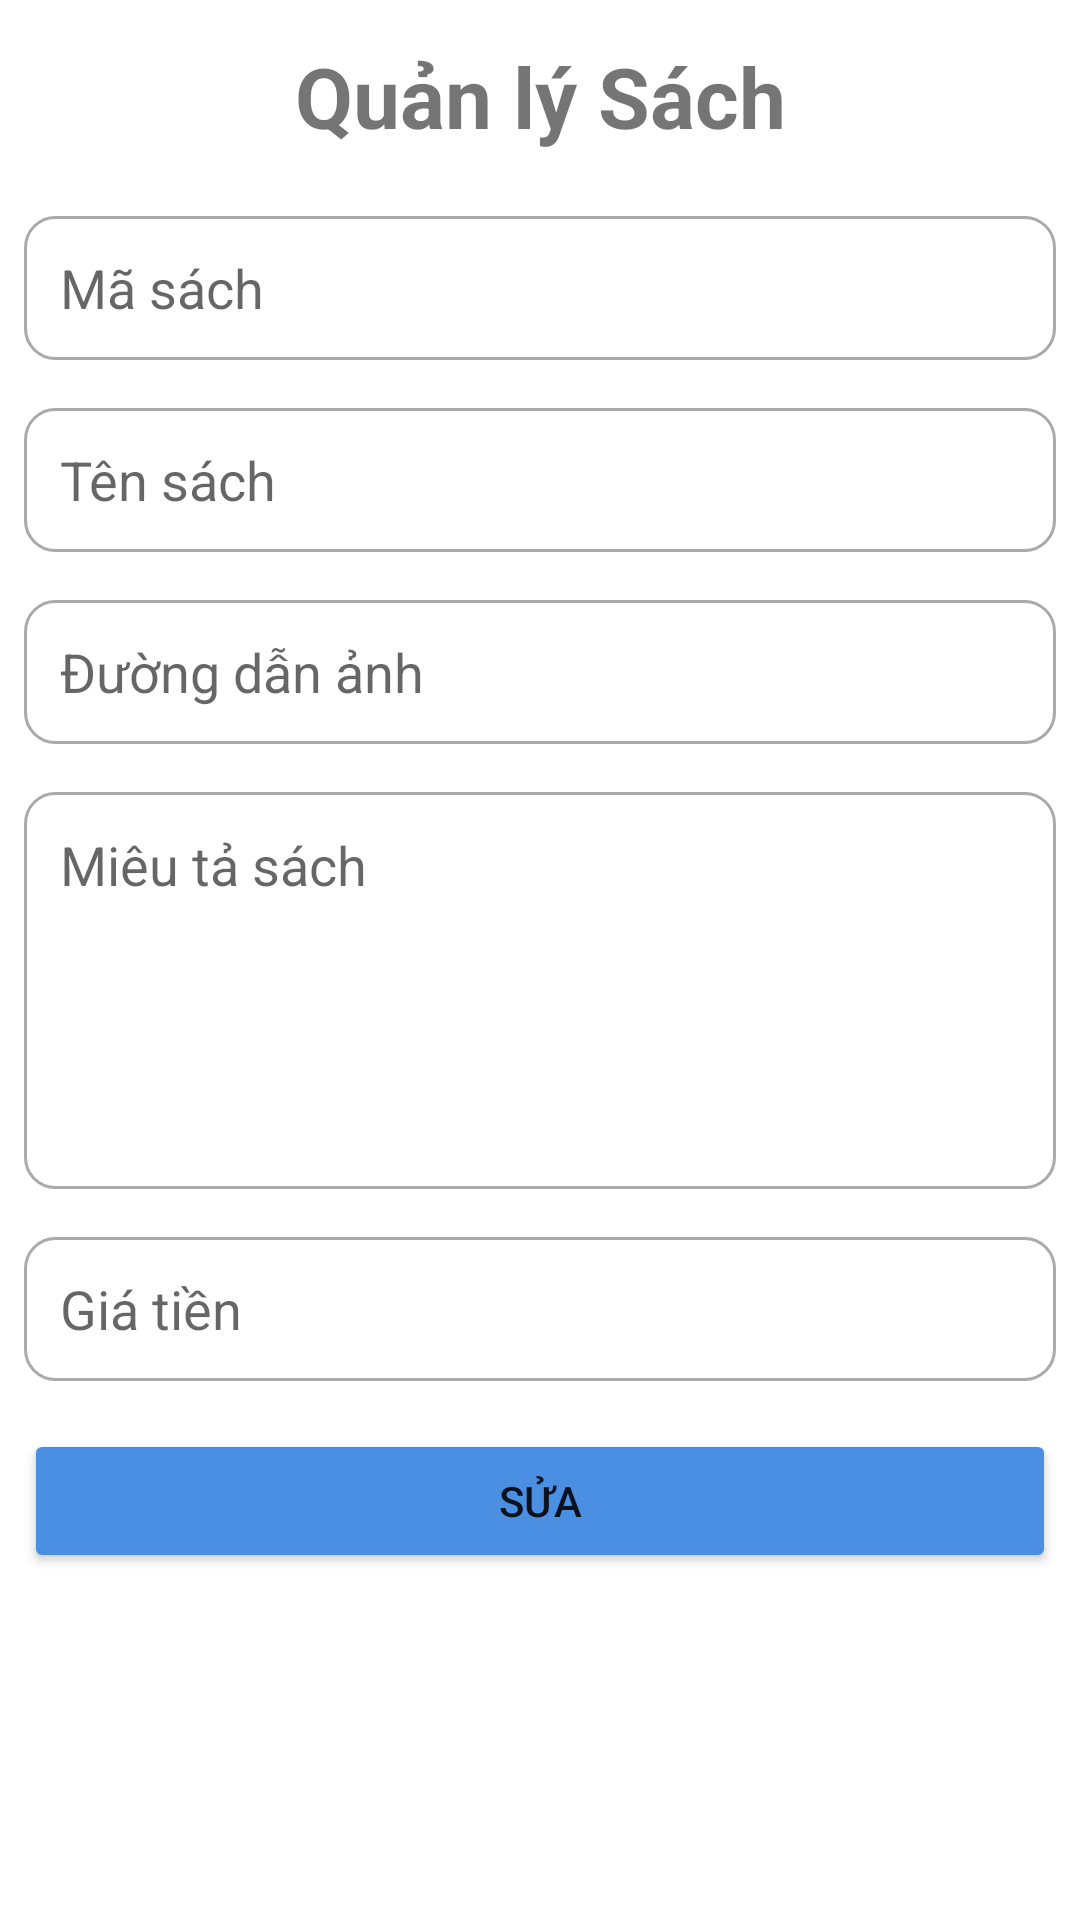

This screen was rendered from an Android layout file. Write that file and the resources it references.
<!-- AndroidManifest.xml: application theme Theme.Book_Android -->
<!-- res/layout/dialog_edit_book.xml -->
<?xml version="1.0" encoding="utf-8"?>
<LinearLayout xmlns:android="http://schemas.android.com/apk/res/android"
    android:layout_width="match_parent"
    android:layout_height="match_parent"
    android:orientation="vertical"
    android:background="@drawable/back">
    <TextView
        android:layout_width="match_parent"
        android:layout_height="64dp"
        android:gravity="center"
        android:text="Quản lý Sách"
        android:textStyle="bold"
        android:textSize="28sp" />
    <EditText
        android:id="@+id/dialogInputBookID"
        android:layout_width="match_parent"
        android:layout_height="wrap_content"
        android:ems="10"
        android:hint="Mã sách"
        android:background="@drawable/custom_input"
        android:paddingStart="12dp"
        android:paddingEnd="12dp"
        android:layout_margin="8dp"
        android:inputType="text"
        android:minHeight="48dp" />
    <EditText
        android:id="@+id/dialogInputBookName"
        android:layout_width="match_parent"
        android:layout_height="wrap_content"
        android:ems="10"
        android:hint="Tên sách"
        android:background="@drawable/custom_input"
        android:paddingStart="12dp"
        android:paddingEnd="12dp"
        android:layout_margin="8dp"
        android:inputType="text"
        android:minHeight="48dp" />
    <EditText
        android:id="@+id/dialogInputBookImg"
        android:layout_width="match_parent"
        android:layout_height="wrap_content"
        android:ems="10"
        android:hint="Đường dẫn ảnh"
        android:background="@drawable/custom_input"
        android:paddingStart="12dp"
        android:paddingEnd="12dp"
        android:layout_margin="8dp"
        android:inputType="text"
        android:minHeight="48dp" />

    <EditText
        android:id="@+id/dialogInputBookDesc"
        android:layout_width="match_parent"
        android:layout_height="wrap_content"
        android:layout_margin="8dp"
        android:ems="10"
        android:hint="Miêu tả sách"
        android:background="@drawable/custom_input"
        android:paddingStart="12dp"
        android:paddingEnd="12dp"
        android:paddingTop="12dp"
        android:paddingBottom="12dp"
        android:inputType="textMultiLine"
        android:lines="5"
        android:gravity="top|start"
        android:maxLines="10"
        android:scrollbars="vertical"
        android:minHeight="48dp" />

    <EditText
        android:id="@+id/dialogInputBookPrice"
        android:layout_width="match_parent"
        android:layout_height="wrap_content"
        android:ems="10"
        android:hint="Giá tiền"
        android:background="@drawable/custom_input"
        android:paddingStart="12dp"
        android:paddingEnd="12dp"
        android:layout_margin="8dp"
        android:inputType="number"
        android:minHeight="48dp" />

    <Button
        android:id="@+id/dialogEditBook"
        android:layout_margin="8dp"
        android:layout_width="match_parent"
        android:layout_height="wrap_content"
        android:backgroundTint="@color/primary"
        android:text="Sửa"/>
</LinearLayout>
<!-- resources referenced by this layout -->
<resources>
  <color name="primary">#4b8fe3</color>
  <!-- drawable custom_input (drawable) -->
  <?xml version="1.0" encoding="utf-8"?>
  <selector xmlns:android="http://schemas.android.com/apk/res/android">
      <item android:state_enabled="true" android:state_focused="true">
          <shape android:shape="rectangle">
              <solid android:color="@color/white"></solid>
              <corners android:radius="10dp"></corners>
              <stroke android:color="@color/primary" android:width="1dp"></stroke>
          </shape>
      </item>
      <item android:state_enabled="true">
          <shape android:shape="rectangle">
              <solid android:color="@color/white"></solid>
              <corners android:radius="10dp"></corners>
              <stroke android:color="@android:color/darker_gray" android:width="1dp"></stroke>
          </shape>
      </item>
      <item android:state_enabled="false">
          <shape android:shape="rectangle">
              <solid android:color="@color/white"></solid>
              <corners android:radius="10dp"></corners>
              <stroke android:color="@android:color/darker_gray" android:width="1dp"></stroke>
          </shape>
      </item>
  </selector>
  <style name="Theme.Book_Android" parent="Theme.MaterialComponents.DayNight.NoActionBar">
          
          <item name="colorPrimary">@color/purple_500</item>
          <item name="colorPrimaryVariant">@color/purple_700</item>
          <item name="colorOnPrimary">@color/white</item>
          
          <item name="colorSecondary">@color/teal_200</item>
          <item name="colorSecondaryVariant">@color/teal_700</item>
          <item name="colorOnSecondary">@color/black</item>
          
          <item name="android:statusBarColor">?attr/colorPrimaryVariant</item>
          
      </style>
  <color name="white">#FFFFFFFF</color>
  <color name="purple_500">#FF6200EE</color>
  <color name="purple_700">#FF3700B3</color>
  <color name="teal_200">#FF03DAC5</color>
  <color name="teal_700">#FF018786</color>
  <color name="black">#FF000000</color>
</resources>
